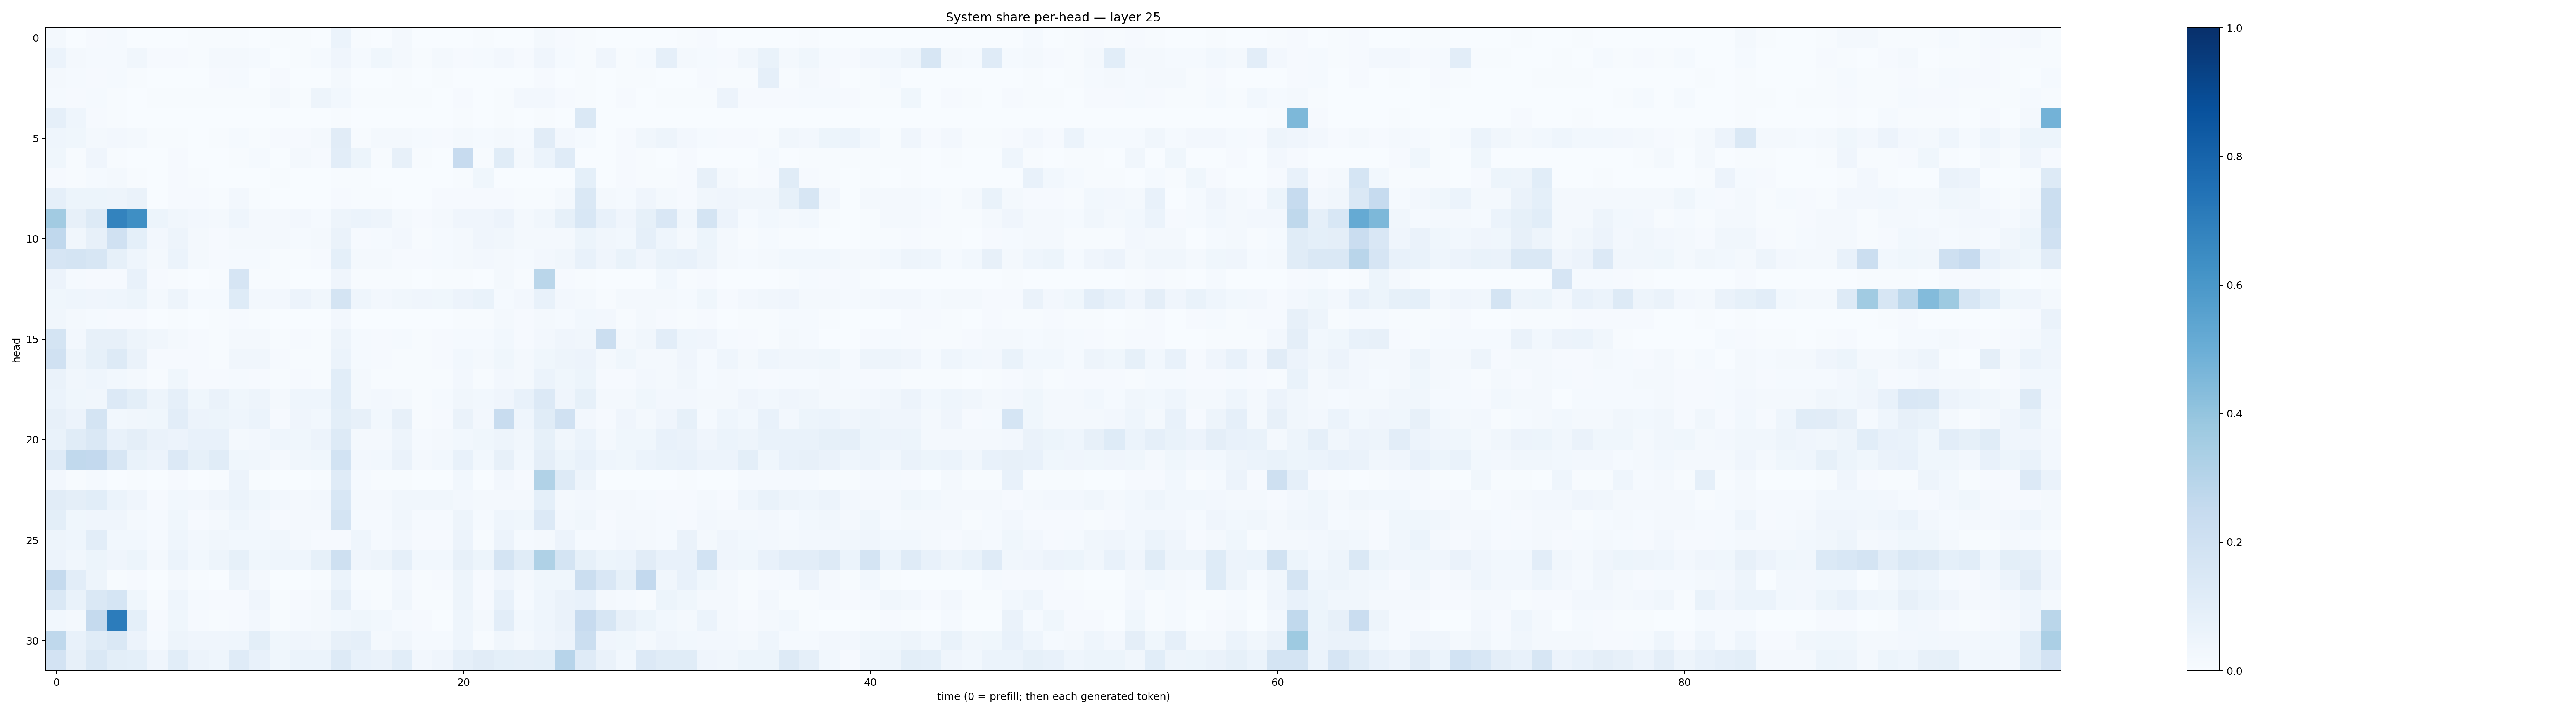

The data file committed next to this chart (first rows):
0.02068964, 0.0031792761, 0.008206379, 0.013337277, 0.003170765, 0.002566797, 0.0020177234, 0.004143211, 0.004744023, 0.0069070687, 0.0022032189, 0.0047309357, 0.0060312194, 0.0030740143, 0.0608883, 0.004892118, 0.0021098065, 0.01722936, 0.0017604779, 0.0009827832, 0.0035080886, 0.005430694, 0.0034273446, 0.003767277
0.06247, 0.02194, 0.01495, 0.01512, 0.03457, 0.009214, 0.008829, 0.006127, 0.01833, 0.01754, 0.01324, 0.002659, 0.005626, 0.01427, 0.0414, 0.01388, 0.03892, 0.01686, 0.005355, 0.02049, 0.01103, 0.0151, 0.02681, 0.0117
0.01644, 0.0128, 0.01045, 0.01427, 0.006138, 0.002943, 0.002799, 0.002778, 0.008923, 0.01299, 0.002772, 0.008345, 0.0009028, 0.0006463, 0.01825, 0.000936, 0.00163, 0.00403, 0.003559, 0.006124, 0.00275, 0.002842, 0.002485, 0.0009245
0.01307, 0.0091, 0.01426, 0.005496, 0.003718, 0.00419, 0.004838, 0.005103, 0.007762, 0.00582, 0.00455, 0.01786, 0.007042, 0.04837, 0.03072, 0.003948, 0.007311, 0.005345, 0.006833, 0.003635, 0.01022, 0.00302, 0.005233, 0.02422
0.0874, 0.04397, 0.009541, 0.004188, 0.00232, 0.001294, 0.002145, 0.001339, 0.001999, 0.001085, 0.0006709, 0.0004338, 0.001038, 0.0008687, 0.005063, 0.001961, 0.0008175, 0.003065, 0.002026, 0.0003301, 0.005399, 0.001191, 0.004993, 0.0007855
0.04676, 0.03788, 0.01628, 0.02557, 0.0192, 0.00532, 0.004949, 0.002466, 0.004663, 0.01382, 0.004239, 0.00878, 0.01045, 0.01618, 0.1112, 0.007052, 0.01703, 0.02321, 0.01374, 0.0108, 0.02065, 0.01283, 0.01899, 0.01328
0.03555, 0.006129, 0.04134, 0.004608, 0.001867, 0.002501, 0.007929, 0.0006935, 0.003252, 0.007078, 0.0147, 0.0007347, 0.01656, 0.008523, 0.1048, 0.05452, 0.007575, 0.07933, 0.00679, 0.00211, 0.2458, 0.006319, 0.1166, 0.01967
0.01106, 0.004242, 0.01288, 0.02129, 0.004811, 0.002068, 0.009881, 0.006765, 0.001888, 0.003195, 0.002222, 0.007329, 0.002079, 0.001339, 0.004196, 0.004012, 0.002673, 0.003645, 0.001586, 0.003305, 0.006456, 0.03602, 0.003069, 0.0005125
0.08651, 0.05125, 0.05216, 0.04982, 0.0644, 0.003324, 0.01162, 0.01028, 0.007765, 0.02596, 0.004365, 0.003706, 0.003171, 0.002404, 0.009422, 0.00668, 0.005524, 0.002788, 0.002709, 0.01047, 0.009457, 0.008313, 0.009218, 0.007441
0.3601, 0.07967, 0.1268, 0.6771, 0.6341, 0.05163, 0.03372, 0.02509, 0.0219, 0.04556, 0.02216, 0.01667, 0.02378, 0.01459, 0.04912, 0.06016, 0.04858, 0.02257, 0.009146, 0.01769, 0.04226, 0.04019, 0.05837, 0.01968
0.267, 0.03505, 0.08124, 0.1981, 0.09314, 0.02462, 0.04833, 0.0228, 0.01074, 0.01825, 0.0187, 0.01613, 0.01449, 0.01941, 0.06566, 0.008469, 0.01401, 0.02415, 0.00756, 0.01258, 0.0172, 0.04002, 0.03278, 0.01956
0.166, 0.1719, 0.1583, 0.08342, 0.04634, 0.02036, 0.05864, 0.01771, 0.009849, 0.01533, 0.01253, 0.006359, 0.00734, 0.01124, 0.09023, 0.02283, 0.01645, 0.009287, 0.009403, 0.01539, 0.01654, 0.02626, 0.01869, 0.01228
0.05541, 0.01231, 0.009115, 0.01119, 0.07616, 0.008353, 0.005874, 0.003273, 0.004468, 0.1671, 0.006716, 0.006445, 0.002956, 0.003706, 0.03926, 0.005282, 0.004049, 0.006667, 0.002933, 0.005373, 0.00522, 0.002152, 0.02249, 0.004401
0.03548, 0.04586, 0.04185, 0.04449, 0.05103, 0.02004, 0.05036, 0.01176, 0.0121, 0.1246, 0.0272, 0.02616, 0.05608, 0.033, 0.1736, 0.04344, 0.02377, 0.03126, 0.04097, 0.03832, 0.05502, 0.06755, 0.01394, 0.02495
0.03482, 0.01764, 0.0118, 0.00948, 0.009604, 0.003111, 0.004494, 0.002249, 0.0042, 0.009404, 0.005618, 0.001709, 0.003627, 0.003218, 0.02652, 0.003231, 0.001949, 0.002795, 0.003324, 0.00362, 0.005066, 0.004672, 0.01685, 0.008787
0.1783, 0.02416, 0.07901, 0.07977, 0.04776, 0.03189, 0.01751, 0.007892, 0.007319, 0.01838, 0.01741, 0.00442, 0.01099, 0.007452, 0.0507, 0.01501, 0.009127, 0.01185, 0.004295, 0.009184, 0.01476, 0.01354, 0.02933, 0.009516
0.1958, 0.04905, 0.08365, 0.1268, 0.06547, 0.0109, 0.007858, 0.01092, 0.005535, 0.03161, 0.03312, 0.009972, 0.007717, 0.00728, 0.05868, 0.01286, 0.007882, 0.007708, 0.005809, 0.01014, 0.03019, 0.01766, 0.03847, 0.01886
0.0659, 0.03371, 0.04685, 0.03111, 0.01923, 0.004811, 0.03692, 0.009998, 0.007825, 0.01463, 0.01081, 0.006814, 0.01156, 0.005129, 0.1072, 0.01821, 0.006067, 0.00716, 0.005868, 0.004075, 0.02578, 0.0067, 0.02482, 0.01904
0.05894, 0.03526, 0.03504, 0.1359, 0.09917, 0.04756, 0.08818, 0.03566, 0.06538, 0.03797, 0.04752, 0.02195, 0.04484, 0.04378, 0.1059, 0.02295, 0.02406, 0.0233, 0.007316, 0.01258, 0.03275, 0.03088, 0.03963, 0.07036
0.08091, 0.05611, 0.1768, 0.03067, 0.03366, 0.03796, 0.102, 0.05645, 0.05117, 0.04553, 0.06018, 0.009804, 0.0396, 0.02811, 0.09842, 0.08053, 0.02753, 0.07978, 0.006252, 0.008978, 0.06419, 0.02464, 0.2399, 0.0446
0.07008, 0.1167, 0.1454, 0.07204, 0.09739, 0.06356, 0.05578, 0.077, 0.07159, 0.01944, 0.02446, 0.0432, 0.03819, 0.05758, 0.128, 0.02293, 0.02313, 0.04695, 0.01442, 0.01955, 0.02949, 0.03692, 0.04774, 0.0339
0.1179, 0.2646, 0.2585, 0.1577, 0.06772, 0.05562, 0.1329, 0.08509, 0.1138, 0.03607, 0.03504, 0.01806, 0.03224, 0.03524, 0.1866, 0.02435, 0.02953, 0.06575, 0.0223, 0.02773, 0.07035, 0.02789, 0.08066, 0.02998
0.02539, 0.006503, 0.01378, 0.003524, 0.005473, 0.003248, 0.008797, 0.002572, 0.004165, 0.05725, 0.007466, 0.00176, 0.003423, 0.004481, 0.1211, 0.01212, 0.004412, 0.007586, 0.002323, 0.001427, 0.0274, 0.001978, 0.02604, 0.01137
0.1102, 0.09684, 0.1069, 0.06043, 0.03959, 0.009667, 0.03033, 0.02521, 0.04074, 0.05996, 0.03843, 0.02688, 0.02229, 0.0243, 0.1536, 0.01875, 0.02298, 0.03468, 0.03138, 0.03195, 0.02627, 0.022, 0.01814, 0.01762
0.09908, 0.03754, 0.04083, 0.04041, 0.02341, 0.01488, 0.03873, 0.008977, 0.01912, 0.044, 0.0236, 0.00815, 0.0225, 0.02225, 0.1789, 0.01233, 0.01482, 0.03136, 0.01384, 0.01507, 0.05046, 0.01455, 0.04323, 0.03552
0.04738, 0.04615, 0.1038, 0.03108, 0.02914, 0.01327, 0.04299, 0.02442, 0.03139, 0.02947, 0.02787, 0.03449, 0.01626, 0.01133, 0.01164, 0.045, 0.01234, 0.02556, 0.01034, 0.008914, 0.05576, 0.007462, 0.05697, 0.01186
0.0565, 0.03441, 0.05345, 0.04114, 0.05405, 0.0199, 0.05936, 0.02967, 0.04887, 0.08412, 0.03522, 0.04631, 0.04432, 0.08371, 0.2073, 0.03916, 0.0495, 0.08763, 0.03077, 0.02945, 0.07981, 0.05352, 0.1725, 0.1167
0.2511, 0.1036, 0.04869, 0.005764, 0.008632, 0.003142, 0.02105, 0.007512, 0.003327, 0.04902, 0.01795, 0.001387, 0.00353, 0.006266, 0.05906, 0.004366, 0.00392, 0.02417, 0.005153, 0.00986, 0.0483, 0.00783, 0.04104, 0.01842
0.1414, 0.06704, 0.1458, 0.1697, 0.03516, 0.005618, 0.04375, 0.01397, 0.00786, 0.008096, 0.04249, 0.005315, 0.007921, 0.01576, 0.08954, 0.01474, 0.004981, 0.0335, 0.004786, 0.004763, 0.04705, 0.009191, 0.07214, 0.012
0.03027, 0.01956, 0.2519, 0.7043, 0.09027, 0.008563, 0.03697, 0.01104, 0.004547, 0.01, 0.02516, 0.004487, 0.01514, 0.02085, 0.03002, 0.03537, 0.03125, 0.01177, 0.009522, 0.002112, 0.0444, 0.01572, 0.1035, 0.02869
0.2702, 0.07451, 0.1142, 0.145, 0.05601, 0.01426, 0.04697, 0.04291, 0.0426, 0.04301, 0.1, 0.03822, 0.04122, 0.03475, 0.07878, 0.08634, 0.0185, 0.03237, 0.0139, 0.01488, 0.04451, 0.005828, 0.03154, 0.02135
0.1812, 0.08125, 0.1469, 0.09916, 0.09175, 0.0404, 0.1087, 0.05657, 0.0444, 0.1199, 0.07157, 0.03585, 0.06015, 0.06187, 0.1281, 0.07721, 0.06505, 0.109, 0.02596, 0.04095, 0.08702, 0.1102, 0.09094, 0.08941
